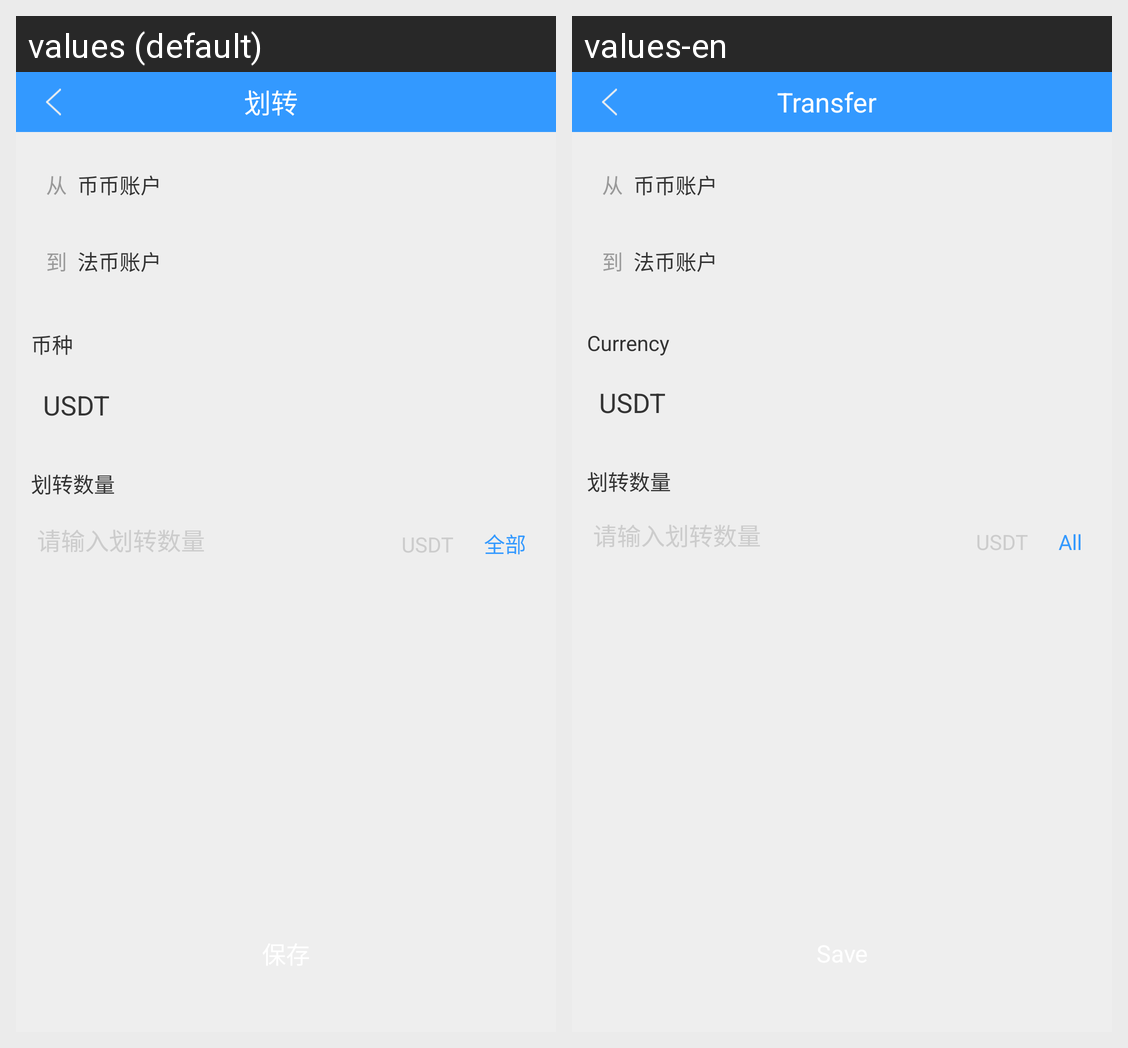

Strings drawn on this Android screen and how each of the app's shown locales translates them:
Android screen res/layout/activity_asset_transfer.xml rendered under 2 locales, left to right: values (default), values-en. Device: Nexus 5 (rendered at 1080×1920; each locale shown at half size, 540×960, under a caption strip naming it); theme AppTheme.
Strings drawn on this screen, with the default value and each locale's value (text and hints the layout hard-codes, and strings that could not be matched under every locale, appear in the picture but are not listed):

transfer_asset
  values: 划转
  values-en: Transfer

from
  values: 从
  values-en: 从

exchange_asset
  values: 币币账户
  values-en: 币币账户

to
  values: 到
  values-en: 到

fiat_asset
  values: 法币账户
  values-en: 法币账户

currency
  values: 币种
  values-en: Currency

transfer_amount
  values: 划转数量
  values-en: 划转数量

transfer_amount_input
  values: 请输入划转数量
  values-en: 请输入划转数量

all
  values: 全部
  values-en: All
